Image classification data set "dataset-resize" (C242-PS525/Capstone_Project_ML on GitHub). Class labels (16): apple, avocado, banana, durian, guava, kiwi, langsat, mango, melon, orange, papaya, pineapple, rambutan, salak, water guava, watermelon.

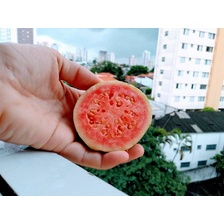
Label: guava

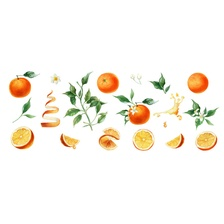
Label: orange

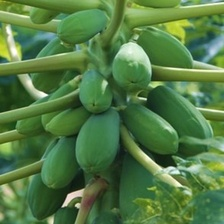
Label: papaya

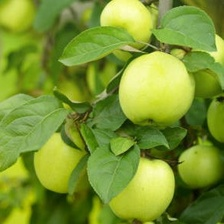
Label: apple

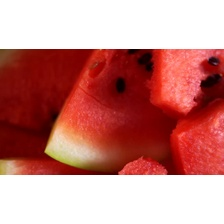
Label: watermelon

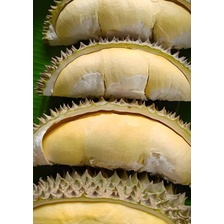
Label: durian
